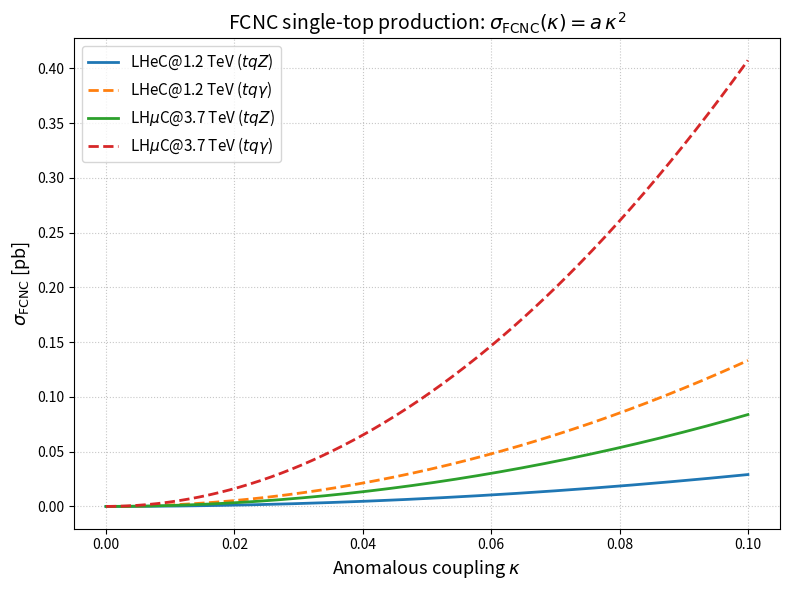

The script that saved this image:
import numpy as np
import matplotlib.pyplot as plt

# --------------------------------------------------
# Coefficients a extracted from MG5 (pb)
# --------------------------------------------------
# LHeC @ 1.2 TeV
a_LHeC_tqZ = 2.91
a_LHeC_tqgamma = 13.33

# LHmuC @ 3.7 TeV
a_LHmuC_tqZ = 8.387
a_LHmuC_tqgamma = 40.74

# --------------------------------------------------
# Coupling range
# --------------------------------------------------
kappa = np.linspace(0.0, 0.1, 500)

# --------------------------------------------------
# Cross sections: sigma = a * kappa^2
# --------------------------------------------------
sigma_LHeC_tqZ = a_LHeC_tqZ * kappa**2
sigma_LHeC_tqgamma = a_LHeC_tqgamma * kappa**2

sigma_LHmuC_tqZ = a_LHmuC_tqZ * kappa**2
sigma_LHmuC_tqgamma = a_LHmuC_tqgamma * kappa**2

# --------------------------------------------------
# Plot
# --------------------------------------------------
plt.figure(figsize=(8, 6))

plt.plot(kappa, sigma_LHeC_tqZ,
         lw=2, label=r'LHeC@1.2 TeV ($tqZ$)')

plt.plot(kappa, sigma_LHeC_tqgamma,
         lw=2, ls='--', label=r'LHeC@1.2 TeV ($tq\gamma$)')

plt.plot(kappa, sigma_LHmuC_tqZ,
         lw=2, label=r'LH$\mu$C@3.7 TeV ($tqZ$)')

plt.plot(kappa, sigma_LHmuC_tqgamma,
         lw=2, ls='--', label=r'LH$\mu$C@3.7 TeV ($tq\gamma$)')

plt.xlabel(r'Anomalous coupling $\kappa$', fontsize=13)
plt.ylabel(r'$\sigma_{\mathrm{FCNC}}$ [pb]', fontsize=13)

plt.title(
    r'FCNC single-top production: $\sigma_{\mathrm{FCNC}}(\kappa)=a\,\kappa^2$',
    fontsize=14
)

plt.grid(True, linestyle=':', alpha=0.7)
plt.legend(fontsize=11)

plt.tight_layout()
plt.savefig(
    'sigma_vs_kappa_LHeC_vs_LHmuC.png',
    dpi=300
)
plt.show()
